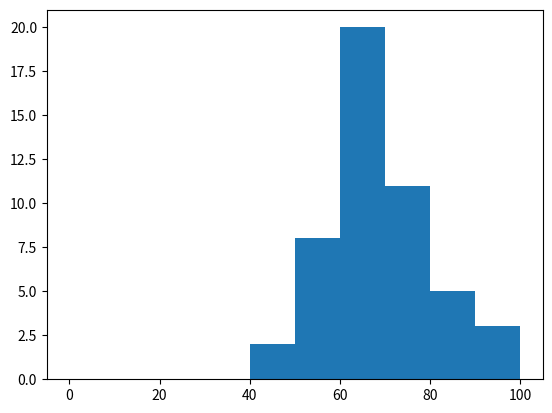

Reproduce this figure in Python. (Note: this script raises an exception after producing the figure.)
#!/usr/bin/env python3
import numpy as np
import matplotlib.pyplot as plt

np.random.seed(5)
student_grades = np.random.normal(68, 15, 50)

plt.hist(student_grades, bins=[i for i in range(0, 101, 10)], edgecolour='black')
plt.xticks([i for i in range(0, 101, 10)])
plt.yticks([i for i in range(0, 31, 5)])
plt.xlabel('Grades')
plt.ylabel('Number of students')
plt.title('Project A')
